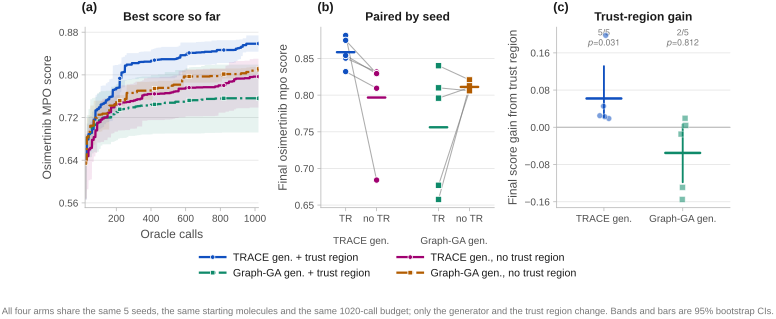

The table this chart was drawn from, first rows:
panel, arm, x, value, ci_low, ci_high
best_vs_calls, TRACE gen. + trust region, 20, 0.6346, 0.5664, 0.6855
best_vs_calls, TRACE gen. + trust region, 21, 0.6346, 0.5664, 0.6855
best_vs_calls, TRACE gen. + trust region, 22, 0.6346, 0.5664, 0.6855
best_vs_calls, TRACE gen. + trust region, 23, 0.6346, 0.5664, 0.6855
best_vs_calls, TRACE gen. + trust region, 24, 0.6346, 0.5664, 0.6855
best_vs_calls, TRACE gen. + trust region, 25, 0.6346, 0.5664, 0.6855
best_vs_calls, TRACE gen. + trust region, 26, 0.6346, 0.5664, 0.6855
best_vs_calls, TRACE gen. + trust region, 27, 0.6346, 0.5664, 0.6855
best_vs_calls, TRACE gen. + trust region, 28, 0.6346, 0.5664, 0.6855
best_vs_calls, TRACE gen. + trust region, 29, 0.6346, 0.5664, 0.6855
best_vs_calls, TRACE gen. + trust region, 30, 0.679, 0.6492, 0.7088
best_vs_calls, TRACE gen. + trust region, 31, 0.679, 0.6492, 0.7088
best_vs_calls, TRACE gen. + trust region, 32, 0.679, 0.6492, 0.7088
best_vs_calls, TRACE gen. + trust region, 33, 0.679, 0.6492, 0.7088
best_vs_calls, TRACE gen. + trust region, 34, 0.679, 0.6492, 0.7088
best_vs_calls, TRACE gen. + trust region, 35, 0.679, 0.6492, 0.7088
best_vs_calls, TRACE gen. + trust region, 36, 0.679, 0.6492, 0.7088
best_vs_calls, TRACE gen. + trust region, 37, 0.679, 0.6492, 0.7088
best_vs_calls, TRACE gen. + trust region, 38, 0.679, 0.6492, 0.7088
best_vs_calls, TRACE gen. + trust region, 39, 0.679, 0.6492, 0.7088
best_vs_calls, TRACE gen. + trust region, 40, 0.6889, 0.6555, 0.7211
best_vs_calls, TRACE gen. + trust region, 41, 0.6889, 0.6555, 0.7211
best_vs_calls, TRACE gen. + trust region, 42, 0.6889, 0.6555, 0.7211
best_vs_calls, TRACE gen. + trust region, 43, 0.6889, 0.6555, 0.7211
best_vs_calls, TRACE gen. + trust region, 44, 0.6889, 0.6555, 0.7211
best_vs_calls, TRACE gen. + trust region, 45, 0.6889, 0.6555, 0.7211
best_vs_calls, TRACE gen. + trust region, 46, 0.6889, 0.6555, 0.7211
best_vs_calls, TRACE gen. + trust region, 47, 0.6889, 0.6555, 0.7211
best_vs_calls, TRACE gen. + trust region, 48, 0.6889, 0.6555, 0.7211
best_vs_calls, TRACE gen. + trust region, 49, 0.6889, 0.6555, 0.7211
best_vs_calls, TRACE gen. + trust region, 50, 0.6912, 0.6563, 0.723
best_vs_calls, TRACE gen. + trust region, 51, 0.6912, 0.6563, 0.723
best_vs_calls, TRACE gen. + trust region, 52, 0.6912, 0.6563, 0.723
best_vs_calls, TRACE gen. + trust region, 53, 0.6912, 0.6563, 0.723
best_vs_calls, TRACE gen. + trust region, 54, 0.6912, 0.6563, 0.723
best_vs_calls, TRACE gen. + trust region, 55, 0.6912, 0.6563, 0.723
best_vs_calls, TRACE gen. + trust region, 56, 0.6912, 0.6563, 0.723
best_vs_calls, TRACE gen. + trust region, 57, 0.6912, 0.6563, 0.723
best_vs_calls, TRACE gen. + trust region, 58, 0.6912, 0.6563, 0.723
best_vs_calls, TRACE gen. + trust region, 59, 0.6912, 0.6563, 0.723
best_vs_calls, TRACE gen. + trust region, 60, 0.6983, 0.6643, 0.7313
best_vs_calls, TRACE gen. + trust region, 61, 0.6983, 0.6643, 0.7313
best_vs_calls, TRACE gen. + trust region, 62, 0.6983, 0.6643, 0.7313
best_vs_calls, TRACE gen. + trust region, 63, 0.6983, 0.6643, 0.7313
best_vs_calls, TRACE gen. + trust region, 64, 0.6983, 0.6643, 0.7313
best_vs_calls, TRACE gen. + trust region, 65, 0.6983, 0.6643, 0.7313
best_vs_calls, TRACE gen. + trust region, 66, 0.6983, 0.6643, 0.7313
best_vs_calls, TRACE gen. + trust region, 67, 0.6983, 0.6643, 0.7313
best_vs_calls, TRACE gen. + trust region, 68, 0.6983, 0.6643, 0.7313
best_vs_calls, TRACE gen. + trust region, 69, 0.6983, 0.6643, 0.7313
best_vs_calls, TRACE gen. + trust region, 70, 0.7161, 0.6859, 0.7344
best_vs_calls, TRACE gen. + trust region, 71, 0.7161, 0.6859, 0.7344
best_vs_calls, TRACE gen. + trust region, 72, 0.7161, 0.6859, 0.7344
best_vs_calls, TRACE gen. + trust region, 73, 0.7161, 0.6859, 0.7344
best_vs_calls, TRACE gen. + trust region, 74, 0.7161, 0.6859, 0.7344
best_vs_calls, TRACE gen. + trust region, 75, 0.7161, 0.6859, 0.7344
best_vs_calls, TRACE gen. + trust region, 76, 0.7161, 0.6859, 0.7344
best_vs_calls, TRACE gen. + trust region, 77, 0.7161, 0.6859, 0.7344
best_vs_calls, TRACE gen. + trust region, 78, 0.7161, 0.6859, 0.7344
best_vs_calls, TRACE gen. + trust region, 79, 0.7161, 0.6859, 0.7344
... 3,976 more rows
